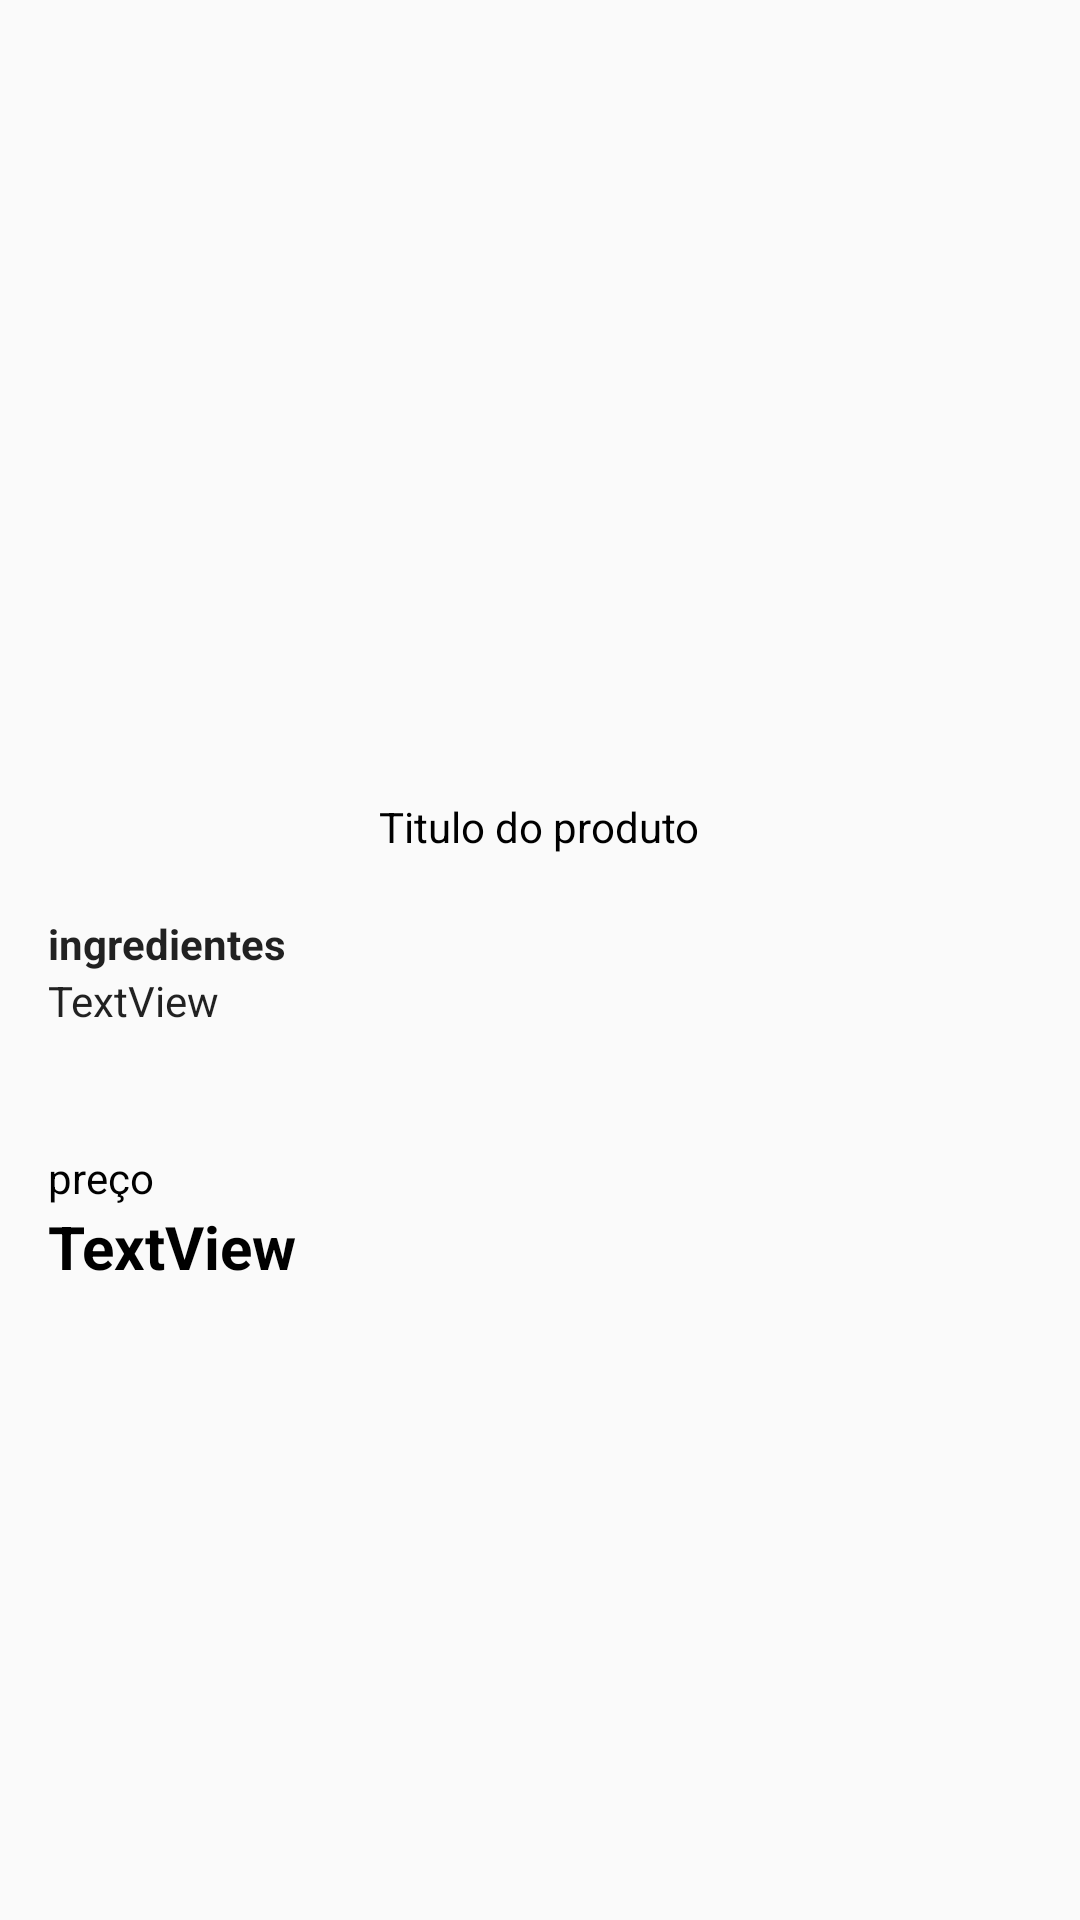

The Android layout XML behind this screen, and the referenced resources:
<!-- AndroidManifest.xml: application theme AppTheme -->
<!-- res/layout/activity_product_detail.xml -->
<RelativeLayout
    xmlns:android="http://schemas.android.com/apk/res/android"
    xmlns:tools="http://schemas.android.com/tools"
    android:layout_width="match_parent"
    android:layout_height="match_parent"
    android:paddingBottom="@dimen/activity_vertical_margin"
    android:paddingLeft="@dimen/activity_horizontal_margin"
    android:paddingRight="@dimen/activity_horizontal_margin"
    android:paddingTop="@dimen/activity_vertical_margin">

    <ImageView
        android:id="@+id/productImage"
        android:layout_width="wrap_content"
        android:layout_height="wrap_content"
        android:layout_centerHorizontal="true"
        android:contentDescription="Image Preview"
        android:maxHeight="350dp"
        android:maxWidth="350dp"
        android:minHeight="250dp"
        android:minWidth="250dp" />

    <TextView
        android:id="@+id/tvProductTitle"
        android:layout_width="wrap_content"
        android:layout_height="wrap_content"
        android:layout_below="@+id/productImage"
        android:layout_centerHorizontal="true"
        android:gravity="center"
        android:text="Titulo do produto"
        android:textColor="#000000" />

    <TextView
        android:id="@+id/tvProductIngredientsTitle"
        android:layout_width="match_parent"
        android:layout_height="wrap_content"
        android:layout_alignParentLeft="true"
        android:layout_alignParentStart="true"
        android:layout_below="@+id/tvProductTitle"
        android:layout_marginTop="20dp"
        android:text="@string/ingredientes"
        android:textAppearance="@style/TextAppearance.AppCompat.Body1"
        android:textStyle="bold" />

    <TextView
        android:id="@+id/tvProductIngredients"
        android:layout_width="match_parent"
        android:layout_height="wrap_content"
        android:layout_alignParentLeft="true"
        android:layout_alignParentStart="true"
        android:layout_below="@+id/tvProductIngredientsTitle"
        android:text="TextView"
        android:textAppearance="@style/TextAppearance.AppCompat.Body1" />

    <TextView
        android:id="@+id/tvProductValueTitle"
        android:layout_width="match_parent"
        android:layout_height="wrap_content"
        android:layout_alignParentLeft="true"
        android:layout_alignParentStart="true"
        android:layout_below="@+id/tvProductIngredients"
        android:layout_marginTop="40dp"
        android:textColor="#000000"
        android:text="@string/price" />

    <TextView
        android:id="@+id/tvProductValue"
        android:layout_width="match_parent"
        android:layout_height="wrap_content"
        android:layout_alignParentLeft="true"
        android:layout_alignParentStart="true"
        android:textSize="20sp"
        android:textStyle="bold"
        android:textColor="#000000"
        android:layout_below="@+id/tvProductValueTitle"
        android:text="TextView" />

</RelativeLayout>
<!-- resources referenced by this layout -->
<resources>
  <dimen name="activity_horizontal_margin">16dp</dimen>
  <dimen name="activity_vertical_margin">16dp</dimen>
  <string name="ingredientes">ingredientes</string>
  <string name="price">preço</string>
  <style name="AppTheme" parent="Theme.AppCompat.Light.DarkActionBar">
          
          <item name="colorPrimary">@color/primaryColor</item>
          <item name="colorPrimaryDark">@color/primaryDarkColor</item>
          <item name="colorAccent">@color/secondaryColor</item>
      </style>
  <color name="primaryColor">#5f9cd2</color>
  <color name="primaryDarkColor">#5683ac</color>
  <color name="secondaryColor">#5f9cd2</color>
</resources>
